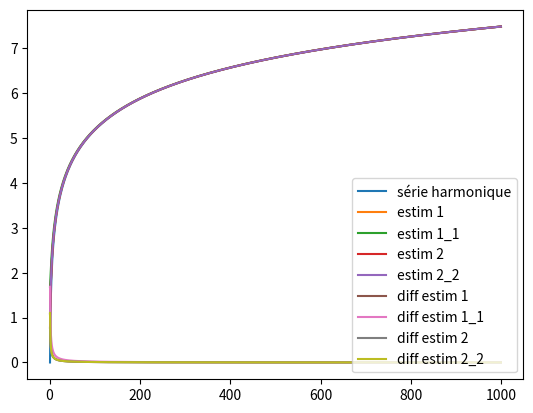

This figure's Python source:
import matplotlib.pyplot as plt
import numpy as np

def harmonique(n):

    # Valeurs série harmonique (k = 1..n)

    res = [0.]
    val = 0.
    for k in range(1, n):
        val += 1/k
        res.append(val)
    
    return res


def estim_1(n):

    # serie harmonique = log(n) + gamma + 1/(2n) + o(1/n)

    gamma = 0.5772156649015328

    return np.log(n) + gamma + 1/(2 * n)

def estim_1_1(n):
    
    # serie harmonique = log(n+1) + gamma + 1/(2n) - 1/(12n^2) + o(1/n^2)

    gamma = 0.5772156649015328
    
    return np.log(n + 1) + gamma + 1/(2 * n) - 1/(12 * n**2)

def estim_2(n):

    # serie harmonique = log(n+1) + gamma - 1/(2n) + o(1/n)

    gamma = 0.5772156649015328
    
    return np.log(n + 1) + gamma - 1/(2 * n)

def estim_2_2(n):

    # serie harmonique = log(n+1) + gamma - 1/(2n) + 1 /(3n^2) + o(1/n^3)

    gamma = 0.5772156649015328
    
    return np.log(n + 1) + gamma - 1/(2 * n) + 1 /(3 * n**2)

def plot_curves():
    
    BORNE = 1000
    t = np.arange(1, BORNE, 1)

    plt.plot(t, harmonique(BORNE - 1), label="série harmonique")

    plt.plot(t, estim_1(t), label="estim 1")
    plt.plot(t, estim_1_1(t), label="estim 1_1")
    
    plt.plot(t, estim_2(t), label="estim 2")
    plt.plot(t, estim_2_2(t), label="estim 2_2")

    leg = plt.legend(loc='lower right')

    plt.show()

def plot_diff_estim():

    BORNE = 1000
    t = np.arange(1, BORNE, 1)

    harm = harmonique(BORNE - 1)

    diff1 = abs(harm - estim_1(t))
    diff1_1 = abs(harm - estim_1_1(t))

    diff2 = abs(harm - estim_2(t))
    diff2_2 = abs(harm - estim_2_2(t))

    plt.plot(t, diff1, label="diff estim 1")
    plt.plot(t, diff1_1, label="diff estim 1_1")

    plt.plot(t, diff2, label="diff estim 2")
    plt.plot(t, diff2_2, label="diff estim 2_2")

    leg = plt.legend(loc='lower right')

    plt.show()

plot_curves()
plot_diff_estim()

# Conclusion, mon estimation est un pequeño mieux (à l'ordre 1/n au moins ?)
